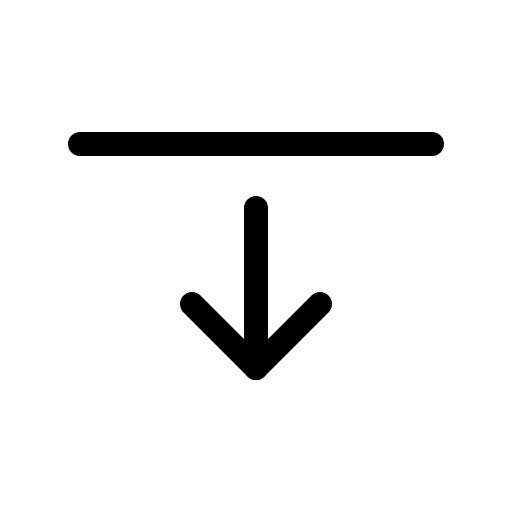
t = 0.00 s
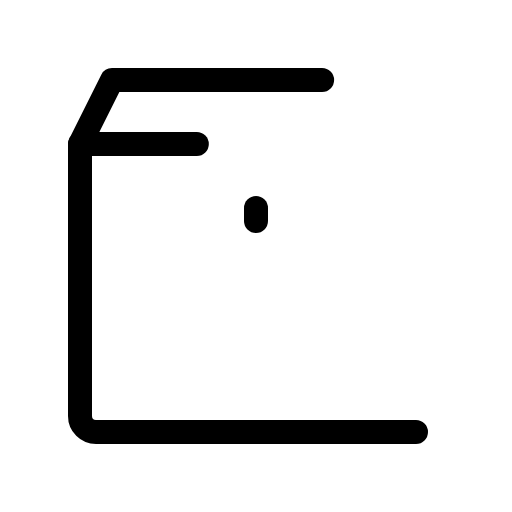
t = 0.90 s
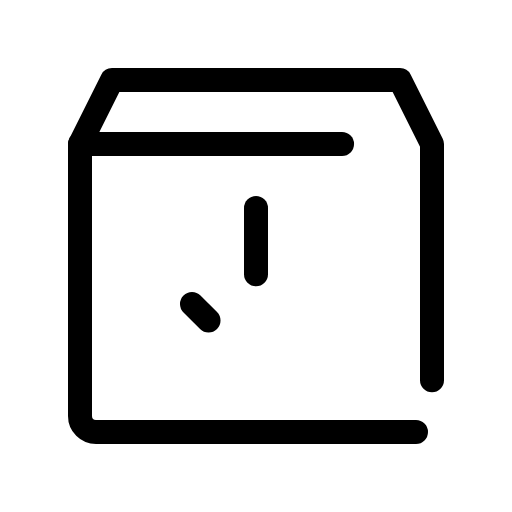
t = 1.28 s
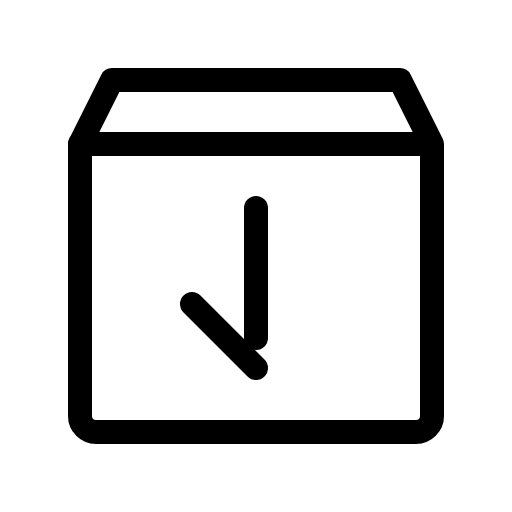
t = 1.65 s
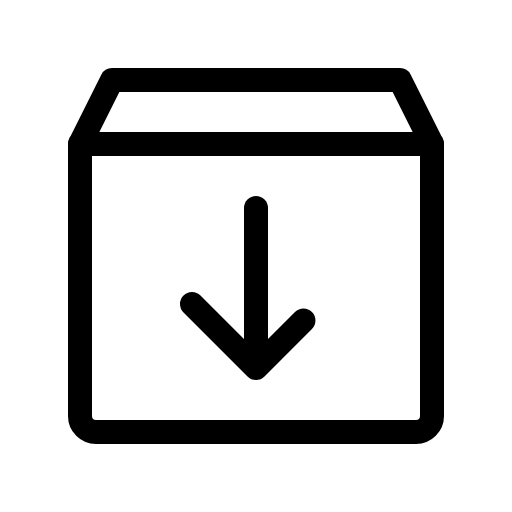
t = 2.03 s
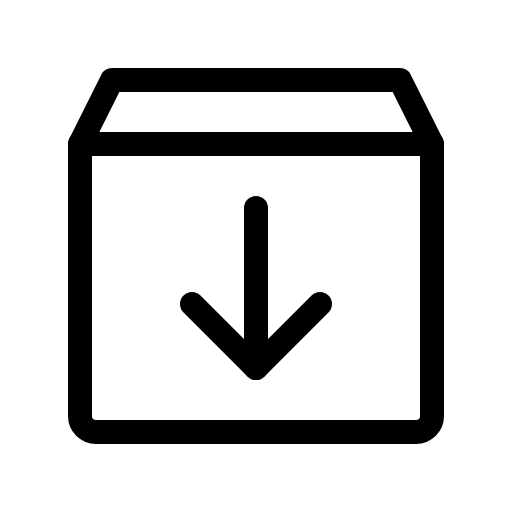
t = 2.40 s

The animated SVG that drew these frames (rendered in a browser with its animation timeline set to each time). Animation: 1 CSS @keyframes rule; one cycle of 2.40 s.

<svg xmlns="http://www.w3.org/2000/svg" viewBox="0 0 256 256">
  <style>
    .draw-line {
      stroke-dasharray: 1;
      stroke-dashoffset: 0;
    }
    svg:hover .draw-line {
      animation: phosphor-draw-in 1.5s ease-in-out forwards;
    }
    @keyframes phosphor-draw-in {
      from { stroke-dashoffset: 1; }
      to { stroke-dashoffset: 0; }
    }
  </style><rect width="256" height="256" fill="none"/><path d="M208,216H48a8,8,0,0,1-8-8V72L56,40H200l16,32V208A8,8,0,0,1,208,216Z" fill="none" stroke="currentColor" stroke-linecap="round" stroke-linejoin="round" stroke-width="12" class="draw-line" pathLength="1" style="animation-delay: 0s"/><line x1="40" y1="72" x2="216" y2="72" fill="none" stroke="currentColor" stroke-linecap="round" stroke-linejoin="round" stroke-width="12" class="draw-line" pathLength="1" style="animation-delay: 0.3s"/><line x1="128" y1="104" x2="128" y2="184" fill="none" stroke="currentColor" stroke-linecap="round" stroke-linejoin="round" stroke-width="12" class="draw-line" pathLength="1" style="animation-delay: 0.6s"/><polyline points="96 152 128 184 160 152" fill="none" stroke="currentColor" stroke-linecap="round" stroke-linejoin="round" stroke-width="12" class="draw-line" pathLength="1" style="animation-delay: 0.9s"/></svg>
